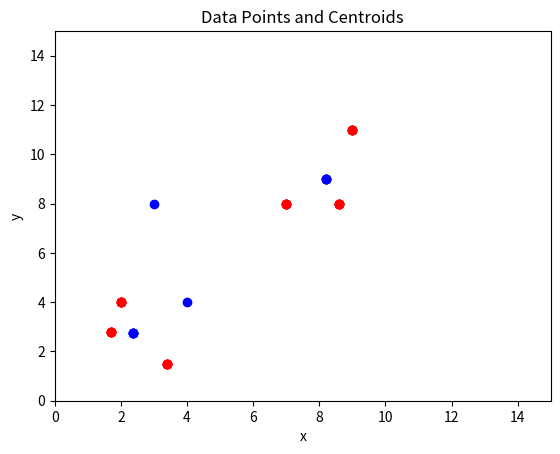

This chart was generated by the following Python code:
import matplotlib.pyplot as plt
import numpy as np
import math
import random 
from matplotlib import style


def euclidean_distance(a, b):
    # Euclidean distance (l2 norm)
    # 2-d scenario: We calculate the distance by summing the square of difference of x and y 
    # co-ordinates between the points and then taking the square root of this sum value.  
    distance = math.sqrt(math.pow((a[0] - b[0]),2) + pow((a[1] - b[1]),2))
    return distance

# Step 1
def closestCentroid(x, centroids):
    assignments = []
    for i in x:
        # distance between one data point and centroids
        distance=[]
        for j in centroids:
            distance.append(euclidean_distance(i, j))
            # assign each data point to the cluster with closest centroid
        assignments.append(np.argmin(distance))
    return np.array(assignments)


# Step 2
def updateCentroid(x, clusters, K):
    new_centroids = []
    for c in range(K):
        # Update the cluster centroid with the average of all points in this cluster
        # calculating the mean for x and y co-ordinates 
        cluster_mean_x = x[:,0][clusters == c].mean()
        cluster_mean_y = x[:,1][clusters == c].mean()
        
        #append the new calculated centroid coordinates 
        new_centroids.append([cluster_mean_x,cluster_mean_y])

        # return the new centroids as array
    return np.array(new_centroids)
    


# 2-d kmeans
def kmeans(x, K):
    # initialize the centroids of 2 clusters
    centroids = initCentroid(K)

    print('Initialized centroids: {}'.format(centroids))
 
    for i in range(5):
        clusters = closestCentroid(x, centroids)
        plotPoints(x,centroids)
        centroids = updateCentroid(x, clusters, K)
        print('Iteration: {}, Centroids: {}'.format(i, centroids))
        
# Random Initialize the centroids of 2 clusters. X-axis in range (0,10) and Y-Axis in range (0,12)
def initCentroid(K):
    xCordinates = []
    yCordinates = []
    for _ in range(K):
        xCordinates.append(random.randint(0, 10))
        yCordinates.append(random.randint(0, 12))
    centroid = np.array([xCordinates,yCordinates])
    return centroid


# Plot the centroid and the data points
def plotPoints(X,Y):
    # define the min and max of the plot 
    plt.axis([0,15,0,15])    
    plt.xlabel('x')
    plt.ylabel('y')
    plt.title('Data Points and Centroids')
    plt.plot(X[:,0], X[:,1], 'ro')
    plt.plot(Y[:,0], Y[:,1], 'bo')
    plt.show()

K = 2
Input = np.array([[2, 4],
[1.7, 2.8],
[7, 8],
[8.6, 8],
[3.4, 1.5],
[9,11]])

kmeans(Input, K)
